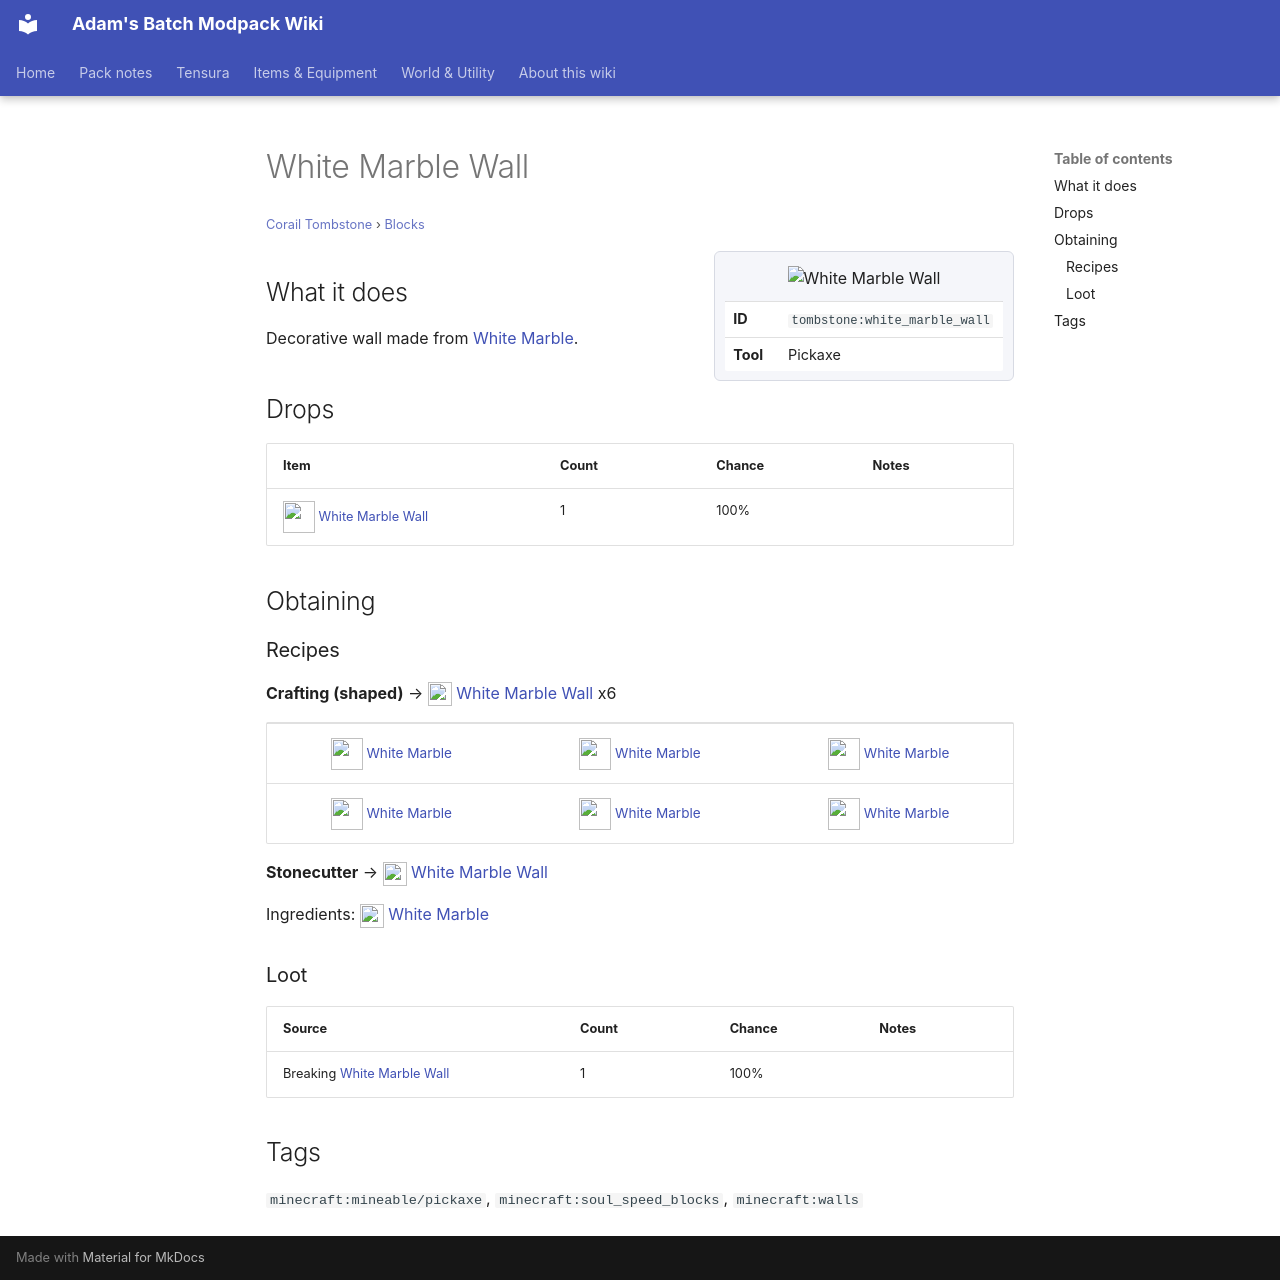

repository: Proteus-Nell/Adams-Batch-MC-Modpack-Wiki · page: corail-tombstone/blocks/white-marble-wall/index.html · generator: mkdocs

# White Marble Wall

<small>[Corail Tombstone](../index.md) &rsaquo; [Blocks](index.md)</small>

<div class="infobox" markdown>

![White Marble Wall](../../assets/icons/tombstone/item/white_marble_wall.png)

| | |
|---|---|
| **ID** | `tombstone:white_marble_wall` |
| **Tool** | Pickaxe |

</div>

## What it does

Decorative wall made from [White Marble](white-marble.md).

## Drops

| Item | Count | Chance | Notes |
|---|---|---|---|
| ![](../../assets/icons/tombstone/item/white_marble_wall.png) [White Marble Wall](white-marble-wall.md) | 1 | 100% |  |

## Obtaining

### Recipes

**Crafting (shaped)** &rarr; ![](../../assets/icons/tombstone/item/white_marble_wall.png) [White Marble Wall](white-marble-wall.md) x6

<div class="recipe" markdown>

| | | |
|---|---|---|
| ![](../../assets/icons/tombstone/item/white_marble.png) [White Marble](white-marble.md) | ![](../../assets/icons/tombstone/item/white_marble.png) [White Marble](white-marble.md) | ![](../../assets/icons/tombstone/item/white_marble.png) [White Marble](white-marble.md) |
| ![](../../assets/icons/tombstone/item/white_marble.png) [White Marble](white-marble.md) | ![](../../assets/icons/tombstone/item/white_marble.png) [White Marble](white-marble.md) | ![](../../assets/icons/tombstone/item/white_marble.png) [White Marble](white-marble.md) |

</div>

**Stonecutter** &rarr; ![](../../assets/icons/tombstone/item/white_marble_wall.png) [White Marble Wall](white-marble-wall.md)

Ingredients: ![](../../assets/icons/tombstone/item/white_marble.png) [White Marble](white-marble.md)

### Loot

| Source | Count | Chance | Notes |
|---|---|---|---|
| Breaking [White Marble Wall](white-marble-wall.md) | 1 | 100% |  |

## Tags

`minecraft:mineable/pickaxe`, `minecraft:soul_speed_blocks`, `minecraft:walls`
